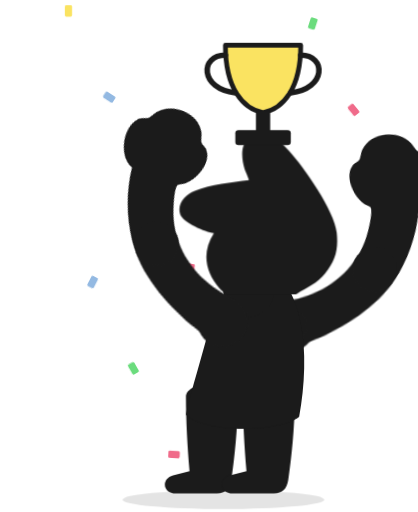
t = 0.00 s
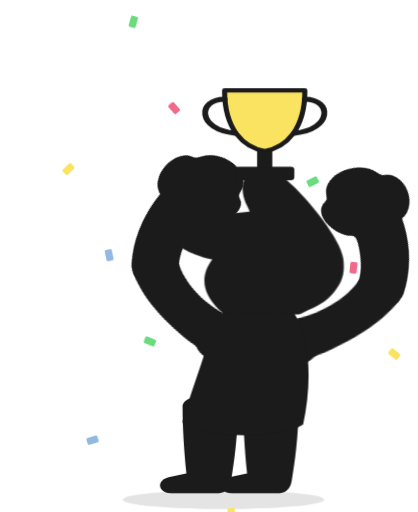
t = 0.75 s
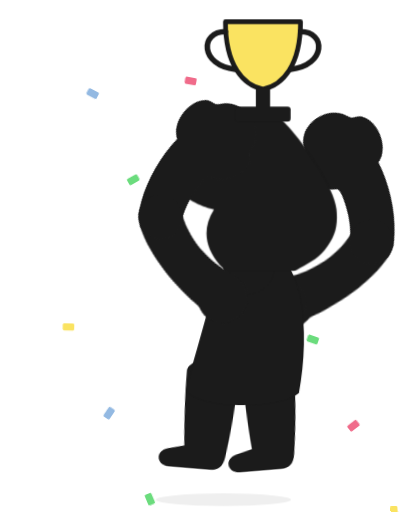
t = 1.50 s
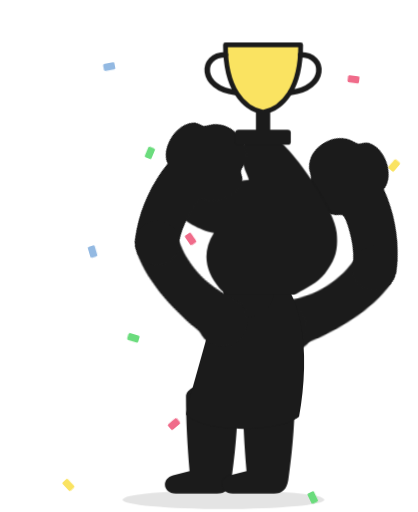
t = 2.26 s
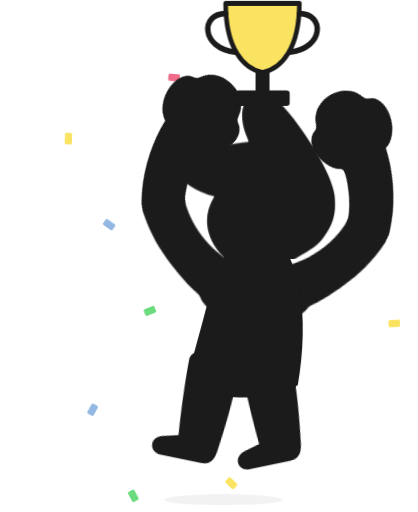
t = 3.01 s
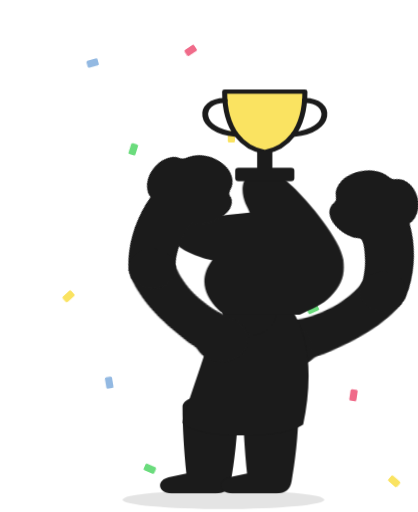
t = 3.76 s

The animated SVG that drew these frames (rendered in a browser with its animation timeline set to each time). Animation: 9 CSS @keyframes rules; one cycle of 4.51 s, repeats indefinitely.

<svg xmlns="http://www.w3.org/2000/svg" viewBox="-40 -330 1160 1420" class="mascotte mascotte-champion-noir mascotte-champion" role="img" aria-label="Champion">
<style>
.mascotte.mascotte-champion-noir { --mascot: #1b1b1b; --line: #1b1b1b; }
.mascotte-champion .m { fill: var(--mascot); }
.mascotte-champion .shadow { fill: var(--mascot); opacity: .12; }
.mascotte-champion g { transform-box: view-box; transform-origin: 0 0; }
.mascotte-champion .arm2 { transform: rotate(104deg); } .mascotte-champion .arm { transform: rotate(-104deg); } .mascotte-champion .legl { transform: rotate(10deg); } .mascotte-champion .legr { transform: rotate(-10deg); }
.mascotte-champion .fa { animation: champion-fa 1.6s ease-in-out .15s infinite alternate; } .mascotte-champion .fa2 { animation: champion-fb 1.6s ease-in-out .3s infinite alternate; }
@keyframes champion-fa { from{transform:rotate(14deg)} to{transform:rotate(28deg)} } @keyframes champion-fb { from{transform:rotate(14deg)} to{transform:rotate(28deg)} }
.mascotte-champion .shadow { transform-box: fill-box; transform-origin: center; }
.mascotte-champion .shadow { animation: champion-sh 1.2s infinite; } @keyframes champion-sh { 0%,16%,62%,100%{transform:scale(1);opacity:.12;animation-timing-function:cubic-bezier(.33,1,.68,1)} 42%{transform:scale(.55);opacity:.05;animation-timing-function:cubic-bezier(.32,0,.67,0)} }
.mascotte-champion .rig { animation: champion-j 1.2s linear infinite; }
@keyframes champion-j { 0%{transform:translateY(0) scale(1,1);animation-timing-function:cubic-bezier(.45,0,.55,1)} 16%{transform:translateY(0) scale(1.07,0.89);animation-timing-function:cubic-bezier(.33,1,.68,1)} 42%{transform:translateY(-90px) scale(.97,1.04);animation-timing-function:cubic-bezier(.32,0,.67,0)} 62%{transform:translateY(0) scale(1.08,0.88);animation-timing-function:cubic-bezier(.33,1,.68,1)} 76%{transform:translateY(0) scale(.98,1.02);animation-timing-function:cubic-bezier(.45,0,.55,1)} 90%,100%{transform:translateY(0) scale(1,1)} }
.mascotte-champion .arm { animation: champion-a 1.2s ease-in-out infinite; }
@keyframes champion-a { 0%,100%{transform:rotate(22deg)} 42%{transform:rotate(26deg)} }
.mascotte-champion .arm2 { animation: champion-b 1.2s ease-in-out infinite; }
@keyframes champion-b { 0%,100%{transform:rotate(-6deg)} 42%{transform:rotate(-10deg)} }
.mascotte-champion .legl { animation: champion-l 1.2s ease-in-out infinite; }
@keyframes champion-l { 0%,16%,62%,100%{transform:rotate(0)} 42%{transform:rotate(18deg)} }
.mascotte-champion .legr { animation: champion-r 1.2s ease-in-out infinite; }
@keyframes champion-r { 0%,16%,62%,100%{transform:rotate(0)} 42%{transform:rotate(-18deg)} }
.mascotte-champion .cf { animation: champion-f 2.4s linear infinite; }
@keyframes champion-f { from{transform:translateY(0) rotate(0)} to{transform:translateY(1400px) rotate(720deg)} }
.mascotte-champion .cf0 { animation-delay: -0.00s; }
.mascotte-champion .cf1 { animation-delay: -0.41s; }
.mascotte-champion .cf2 { animation-delay: -0.82s; }
.mascotte-champion .cf3 { animation-delay: -1.23s; }
.mascotte-champion .cf4 { animation-delay: -1.64s; }
.mascotte-champion .cf5 { animation-delay: -2.05s; }
.mascotte-champion .cf6 { animation-delay: -0.06s; }
.mascotte-champion .cf7 { animation-delay: -0.47s; }
.mascotte-champion .cf8 { animation-delay: -0.88s; }
.mascotte-champion .cf9 { animation-delay: -1.29s; }
.mascotte-champion .cf10 { animation-delay: -1.70s; }
.mascotte-champion .cf11 { animation-delay: -2.11s; }
@media (prefers-reduced-motion: reduce) { .mascotte-champion * { animation: none !important; } }
</style>
<ellipse class="shadow" cx="580" cy="1056.233" rx="280" ry="26"/><g transform="translate(150.0 -300.0)"><g class="cf cf0"><rect x="-10" y="-16" width="20" height="32" rx="4" fill="#fae361"/></g></g><g transform="translate(263.0 -300.0)"><g class="cf cf1"><rect x="-10" y="-16" width="20" height="32" rx="4" fill="#93b9e2"/></g></g><g transform="translate(376.0 -300.0)"><g class="cf cf2"><rect x="-10" y="-16" width="20" height="32" rx="4" fill="#6bdc7d"/></g></g><g transform="translate(489.0 -300.0)"><g class="cf cf3"><rect x="-10" y="-16" width="20" height="32" rx="4" fill="#f06b8a"/></g></g><g transform="translate(602.0 -300.0)"><g class="cf cf4"><rect x="-10" y="-16" width="20" height="32" rx="4" fill="#fae361"/></g></g><g transform="translate(715.0 -300.0)"><g class="cf cf5"><rect x="-10" y="-16" width="20" height="32" rx="4" fill="#93b9e2"/></g></g><g transform="translate(828.0 -300.0)"><g class="cf cf6"><rect x="-10" y="-16" width="20" height="32" rx="4" fill="#6bdc7d"/></g></g><g transform="translate(941.0 -300.0)"><g class="cf cf7"><rect x="-10" y="-16" width="20" height="32" rx="4" fill="#f06b8a"/></g></g><g transform="translate(1054.0 -300.0)"><g class="cf cf8"><rect x="-10" y="-16" width="20" height="32" rx="4" fill="#fae361"/></g></g><g transform="translate(217.0 -300.0)"><g class="cf cf9"><rect x="-10" y="-16" width="20" height="32" rx="4" fill="#93b9e2"/></g></g><g transform="translate(330.0 -300.0)"><g class="cf cf10"><rect x="-10" y="-16" width="20" height="32" rx="4" fill="#6bdc7d"/></g></g><g transform="translate(443.0 -300.0)"><g class="cf cf11"><rect x="-10" y="-16" width="20" height="32" rx="4" fill="#f06b8a"/></g></g><defs><clipPath id="champion-tete"><polygon points="380,-10 1010,-10 1010,486 380,486"/></clipPath><clipPath id="champion-buste"><polygon points="380,470 772,478 800,560 788,640 780,790 780,862 380,862"/></clipPath><clipPath id="champion-jambeg"><polygon points="360,760 628,760 628,1110 360,1110"/></clipPath><clipPath id="champion-jambed"><polygon points="628,760 786,760 786,930 840,1110 628,1110"/></clipPath><clipPath id="champion-jambes"><polygon points="360,800 786,800 786,930 840,1110 360,1110"/></clipPath><clipPath id="champion-bra"><polygon points="300,-685 -685,300 300,300"/></clipPath><clipPath id="champion-avb"><polygon points="300,-685 -685,300 -685,-685"/></clipPath></defs><g transform="translate(620.0 1038.2)"><g class="rig"><g transform="translate(-620.0 -1038.2)"><g transform="translate(548.0 795.0)"><g class="legl"><path class="m" d="M-72,-24 C-72,-72 72,-72 72,-24 C72,66 62,150 54,206 C50,232 38,244 14,244 L-100,244 C-136,244 -142,204 -108,194 L-62,182 C-68,112 -72,40 -72,-24 Z"/></g></g><g transform="translate(706.0 795.0)"><g class="legr"><path class="m" d="M-72,-24 C-72,-72 72,-72 72,-24 C72,66 62,150 54,206 C50,232 38,244 14,244 L-100,244 C-136,244 -142,204 -108,194 L-62,182 C-68,112 -72,40 -72,-24 Z"/></g></g><g transform="translate(625.0 800.0)"><g class="torso"><g transform="translate(-625 -800)"><g transform="translate(762.0 575.0)"><g class="arm2"><g transform="scale(-1 1)"><path class="m" d="M-1.7,-70.4 C-3.2,-70.4 -4.7,-70.3 -6.1,-70.2 C-24.3,-72.5 -42.4,-74.6 -60.3,-79.2 C-139.3,-99.3 -206.5,-148.9 -239.6,-224.4 C-245.7,-238.4 -266.8,-294.0 -259.0,-305.5 C-257.2,-308.0 -246.9,-312.8 -243.1,-316.0 C-214.9,-339.3 -193.2,-403.1 -227.2,-429.4 C-231.7,-432.9 -238.7,-434.6 -241.9,-438.5 C-246.2,-443.8 -248.5,-457.8 -253.8,-466.2 C-282.1,-511.3 -356.4,-511.8 -389.5,-470.3 C-394.2,-464.4 -399.7,-451.1 -403.9,-447.7 C-411.3,-441.7 -421.3,-442.9 -430.5,-432.1 C-461.2,-396.1 -441.5,-317.9 -395.2,-302.4 C-385.8,-236.4 -358.6,-169.3 -319.4,-115.6 C-260.6,-35.1 -170.3,9.4 -78.2,41.6 C-72.8,43.5 -52.7,46.9 -49.7,51.5 C-49.6,51.4 -49.4,51.4 -49.3,51.3 C-49.3,51.3 -49.4,51.3 -49.4,51.2 C-36.8,62.9 -20.1,70.0 -1.7,70.0 C37.1,70.0 68.5,38.6 68.5,-0.2 C68.5,-38.9 37.1,-70.4 -1.7,-70.4 Z" clip-path="url(#champion-bra)"/><g transform="translate(-253 -132)"><g class="fa2"><g transform="translate(253 132)"><path class="m" d="M-1.7,-70.4 C-3.2,-70.4 -4.7,-70.3 -6.1,-70.2 C-24.3,-72.5 -42.4,-74.6 -60.3,-79.2 C-139.3,-99.3 -206.5,-148.9 -239.6,-224.4 C-245.7,-238.4 -266.8,-294.0 -259.0,-305.5 C-257.2,-308.0 -246.9,-312.8 -243.1,-316.0 C-214.9,-339.3 -193.2,-403.1 -227.2,-429.4 C-231.7,-432.9 -238.7,-434.6 -241.9,-438.5 C-246.2,-443.8 -248.5,-457.8 -253.8,-466.2 C-282.1,-511.3 -356.4,-511.8 -389.5,-470.3 C-394.2,-464.4 -399.7,-451.1 -403.9,-447.7 C-411.3,-441.7 -421.3,-442.9 -430.5,-432.1 C-461.2,-396.1 -441.5,-317.9 -395.2,-302.4 C-385.8,-236.4 -358.6,-169.3 -319.4,-115.6 C-260.6,-35.1 -170.3,9.4 -78.2,41.6 C-72.8,43.5 -52.7,46.9 -49.7,51.5 C-49.6,51.4 -49.4,51.4 -49.3,51.3 C-49.3,51.3 -49.4,51.3 -49.4,51.2 C-36.8,62.9 -20.1,70.0 -1.7,70.0 C37.1,70.0 68.5,38.6 68.5,-0.2 C68.5,-38.9 37.1,-70.4 -1.7,-70.4 Z" clip-path="url(#champion-avb)"/><circle class="m" cx="-253" cy="-132" r="62"/></g></g></g></g><circle class="m" r="50"/></g></g><path class="m" d="M592,470 C566,510 546,560 532,612 C508,700 486,770 476,820 C520,872 734,872 790,826 C806,740 810,640 794,566 C786,524 774,494 760,470 Z"/><circle class="m" cx="650" cy="480" r="70"/><g transform="translate(650.0 470.0)"><g class="head"><g transform="translate(-650 -470)"><path class="m" d="M861.3,743.7 C852.9,748.7 843.4,751.9 835.0,756.8 C815.5,768.2 796.4,780.6 776.5,791.4 C777.1,778.8 775.7,765.9 776.4,753.3 C778.3,720.9 784.4,678.8 790.3,646.4 C791.1,642.2 791.0,635.9 796.2,636.5 C802.8,637.4 830.6,652.8 838.7,657.1 C852.0,664.1 894.5,686.7 898.7,699.4 C904.2,716.1 874.2,736.1 861.3,743.7 Z M1034.2,666.3 C1016.9,628.2 961.4,587.7 926.1,565.7 C902.4,550.9 876.6,538.8 851.8,525.8 C842.4,519.4 775.8,497.7 773.9,493.5 C772.2,489.9 780.8,486.5 783.5,484.8 C811.1,467.6 841.0,455.8 861.6,429.1 C890.6,391.5 899.3,363.5 894.4,315.2 C888.3,254.5 804.1,134.2 762.1,88.0 C734.7,57.7 693.7,10.8 651.8,48.6 C625.9,72.0 629.8,109.8 639.3,140.0 C640.5,144.0 651.7,168.3 650.5,169.4 C601.6,175.7 546.4,180.7 500.2,198.9 C474.4,209.0 450.2,233.9 460.1,264.0 C467.5,286.6 530.3,313.4 553.4,316.4 C519.1,370.2 529.4,423.0 569.1,469.9 C574.2,475.9 581.2,481.0 586.2,487.0 C588.2,489.4 590.7,490.2 590.3,493.7 C622.5,499.9 646.8,528.2 646.8,562.2 C646.8,600.8 615.5,632.0 577.0,632.0 C559.0,632.0 542.6,625.2 530.2,614.0 C530.0,614.1 529.7,614.2 529.5,614.2 C529.5,614.3 529.6,614.4 529.6,614.5 C529.6,614.5 477.3,809.8 477.3,809.8 C477.5,812.8 477.3,815.4 476.7,818.3 C468.1,862.7 442.8,916.2 427.4,959.4 C423.9,969.1 398.0,1040.3 401.2,1043.4 C449.2,1042.4 497.7,1046.0 545.4,1040.6 C552.8,1013.1 565.6,984.3 579.6,959.4 C585.1,949.7 601.2,922.4 608.6,916.1 C614.9,910.8 628.5,907.6 635.8,912.5 C642.6,917.0 652.4,951.8 655.8,962.0 C663.1,984.6 668.2,1013.7 676.6,1034.4 C679.4,1041.4 683.8,1042.8 691.1,1043.5 C719.1,1046.3 775.7,1045.9 804.1,1043.5 C808.4,1043.1 811.8,1041.4 815.8,1040.7 C811.3,1016.6 800.1,993.7 793.4,970.0 C792.3,965.9 792.9,962.1 792.2,959.4 C792.1,958.9 790.3,957.6 789.8,955.4 C788.1,948.2 786.3,940.5 785.6,933.2 C785.2,929.9 785.8,930.0 788.3,928.0 C819.5,940.0 851.3,948.3 883.3,933.7 C902.9,924.8 920.4,908.6 915.1,885.1 C914.5,882.4 906.3,870.1 904.4,868.3 C900.9,865.0 885.0,859.3 886.7,853.1 C888.0,848.6 914.0,839.8 920.0,836.6 C956.5,817.0 1025.5,766.6 1039.0,727.2 C1046.9,704.5 1044.1,688.0 1034.2,666.3 Z" fill-rule="evenodd" clip-path="url(#champion-tete)"/></g></g></g><circle class="m" cx="579.4" cy="562.8" r="46"/><g transform="translate(579.4 562.8)"><g class="arm"><path class="m" d="M-1.7,-70.4 C-3.2,-70.4 -4.7,-70.3 -6.1,-70.2 C-24.3,-72.5 -42.4,-74.6 -60.3,-79.2 C-139.3,-99.3 -206.5,-148.9 -239.6,-224.4 C-245.7,-238.4 -266.8,-294.0 -259.0,-305.5 C-257.2,-308.0 -246.9,-312.8 -243.1,-316.0 C-214.9,-339.3 -193.2,-403.1 -227.2,-429.4 C-231.7,-432.9 -238.7,-434.6 -241.9,-438.5 C-246.2,-443.8 -248.5,-457.8 -253.8,-466.2 C-282.1,-511.3 -356.4,-511.8 -389.5,-470.3 C-394.2,-464.4 -399.7,-451.1 -403.9,-447.7 C-411.3,-441.7 -421.3,-442.9 -430.5,-432.1 C-461.2,-396.1 -441.5,-317.9 -395.2,-302.4 C-385.8,-236.4 -358.6,-169.3 -319.4,-115.6 C-260.6,-35.1 -170.3,9.4 -78.2,41.6 C-72.8,43.5 -52.7,46.9 -49.7,51.5 C-49.6,51.4 -49.4,51.4 -49.3,51.3 C-49.3,51.3 -49.4,51.3 -49.4,51.2 C-36.8,62.9 -20.1,70.0 -1.7,70.0 C37.1,70.0 68.5,38.6 68.5,-0.2 C68.5,-38.9 37.1,-70.4 -1.7,-70.4 Z" clip-path="url(#champion-bra)"/><g transform="translate(-253 -132)"><g class="fa"><g transform="translate(253 132)"><path class="m" d="M-1.7,-70.4 C-3.2,-70.4 -4.7,-70.3 -6.1,-70.2 C-24.3,-72.5 -42.4,-74.6 -60.3,-79.2 C-139.3,-99.3 -206.5,-148.9 -239.6,-224.4 C-245.7,-238.4 -266.8,-294.0 -259.0,-305.5 C-257.2,-308.0 -246.9,-312.8 -243.1,-316.0 C-214.9,-339.3 -193.2,-403.1 -227.2,-429.4 C-231.7,-432.9 -238.7,-434.6 -241.9,-438.5 C-246.2,-443.8 -248.5,-457.8 -253.8,-466.2 C-282.1,-511.3 -356.4,-511.8 -389.5,-470.3 C-394.2,-464.4 -399.7,-451.1 -403.9,-447.7 C-411.3,-441.7 -421.3,-442.9 -430.5,-432.1 C-461.2,-396.1 -441.5,-317.9 -395.2,-302.4 C-385.8,-236.4 -358.6,-169.3 -319.4,-115.6 C-260.6,-35.1 -170.3,9.4 -78.2,41.6 C-72.8,43.5 -52.7,46.9 -49.7,51.5 C-49.6,51.4 -49.4,51.4 -49.3,51.3 C-49.3,51.3 -49.4,51.3 -49.4,51.2 C-36.8,62.9 -20.1,70.0 -1.7,70.0 C37.1,70.0 68.5,38.6 68.5,-0.2 C68.5,-38.9 37.1,-70.4 -1.7,-70.4 Z" clip-path="url(#champion-avb)"/><circle class="m" cx="-253" cy="-132" r="62"/></g></g></g></g></g><g transform="translate(690 -40) scale(1.1)"><path d="M-95,-150 L95,-150 C95,-40 50,10 0,20 C-50,10 -95,-40 -95,-150 Z" fill="#fae361" stroke="var(--line)" stroke-width="12" stroke-linejoin="round"/>
<path d="M-95,-125 C-160,-125 -160,-40 -70,-30 M95,-125 C160,-125 160,-40 70,-30" fill="none" stroke="var(--line)" stroke-width="14" stroke-linecap="round"/>
<rect x="-18" y="18" width="36" height="50" fill="var(--line)"/><rect x="-70" y="64" width="140" height="38" rx="8" fill="var(--line)"/></g></g></g></g></g></g></g>
</svg>
